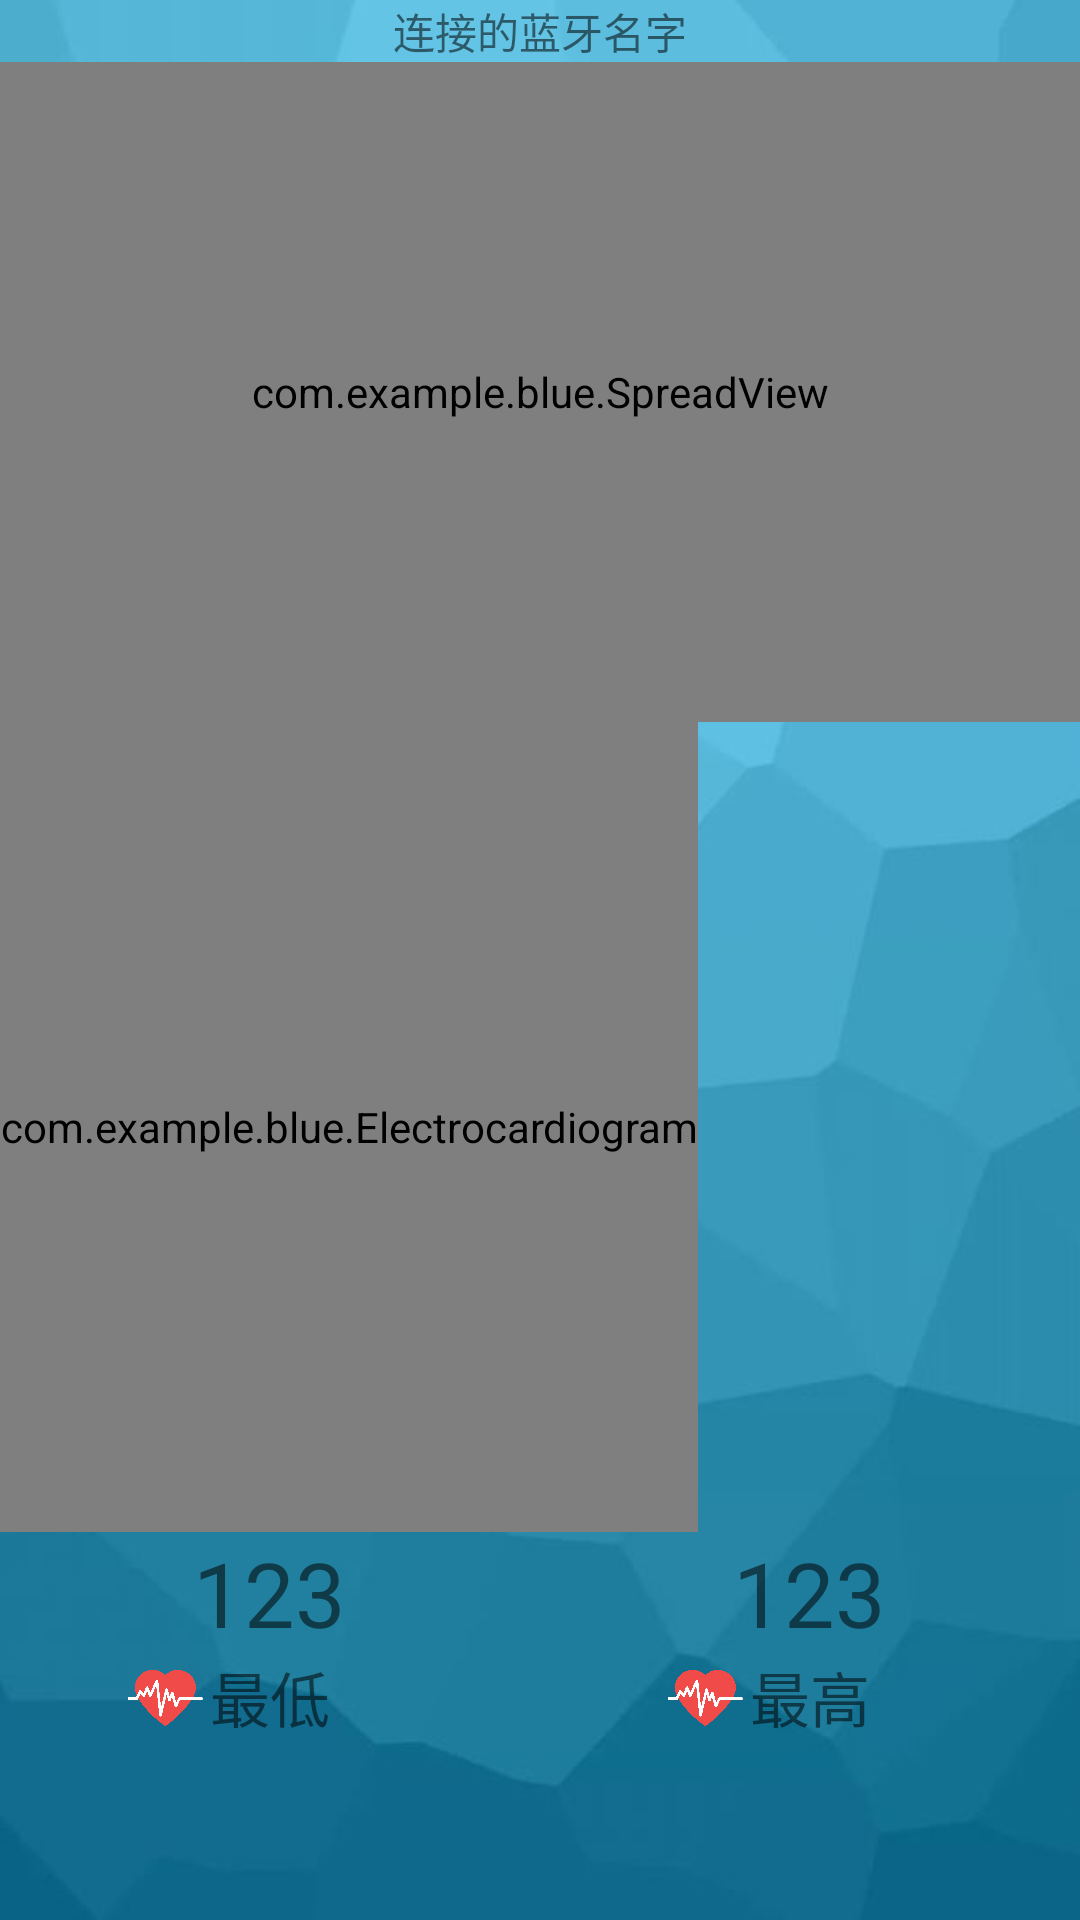

Reconstruct the res/layout file that produces this screen, plus the resources it refers to.
<!-- AndroidManifest.xml: application theme AppTheme -->
<!-- res/layout/activity_clent_send.xml -->
<?xml version="1.0" encoding="utf-8"?>
<LinearLayout xmlns:android="http://schemas.android.com/apk/res/android"
    xmlns:app="http://schemas.android.com/apk/res-auto"
    android:layout_width="match_parent"
    android:layout_height="match_parent"
    android:orientation="vertical"
    android:background="@mipmap/back"

   >
    <TextView
        android:id="@+id/bluetooth_name"
        android:layout_width="wrap_content"
        android:layout_height="wrap_content"
        android:layout_gravity="center_horizontal"
        android:text="连接的蓝牙名字" />


    <RelativeLayout
        android:layout_width="match_parent"
        android:layout_height="220dp"
        >



        <TextView
            android:id="@+id/data"
            android:layout_width="wrap_content"
            android:layout_height="wrap_content"
            android:layout_centerInParent="true"
            android:text="237"
            android:textSize="40sp"
            android:gravity="center"
            />

        <com.example.blue.SpreadView
            android:id="@+id/spreadView"
            android:layout_width="match_parent"
            android:layout_height="270dp"
            app:spread_center_color="@color/colorAccent1"
            app:spread_delay_milliseconds="35"
            app:spread_distance="5"
            app:spread_max_radius="10"
            app:spread_radius="200"
            app:spread_spread_color="@color/colorSpread" />


    </RelativeLayout>


    <RelativeLayout
        android:layout_width="match_parent"
        android:layout_height="wrap_content"
        >


        <com.example.blue.Electrocardiogram

            android:id="@+id/electrocardiogram"
            android:layout_width="wrap_content"
            android:layout_height="270dp"
            android:layout_gravity="center" />


    </RelativeLayout>


    <LinearLayout
        android:layout_width="match_parent"
        android:layout_height="match_parent"
        android:orientation="horizontal">


        <RelativeLayout
            android:layout_width="match_parent"
            android:layout_height="match_parent"
            android:layout_weight="1">

            <TextView
                android:id="@+id/min"
                android:layout_width="wrap_content"
                android:layout_height="wrap_content"
                android:text="123"
                android:textSize="30sp"
                android:layout_alignParentTop="true"
                android:layout_centerHorizontal="true" />

            <TextView
                android:id="@+id/textmin"
                android:layout_width="wrap_content"
                android:layout_height="wrap_content"
                android:text="最低"
                android:layout_centerHorizontal="true"
                android:layout_below="@+id/min"
                android:textSize="20sp"/>

            <ImageView
                android:id="@+id/imageView3"
                android:layout_width="30dp"
                android:layout_height="30dp"
                android:src="@mipmap/heart"
                android:layout_toLeftOf="@+id/textmin"
                android:layout_below="@+id/min"
                />

        </RelativeLayout>


        <RelativeLayout
            android:layout_width="match_parent"
            android:layout_height="match_parent"
            android:layout_weight="1">

            <TextView
                android:id="@+id/max"
                android:layout_width="wrap_content"
                android:layout_height="wrap_content"
                android:layout_centerHorizontal="true"
                android:text="123"
                android:textSize="30sp" />

            <TextView
                android:id="@+id/textmax"
                android:layout_width="wrap_content"
                android:layout_height="wrap_content"
                android:text="最高"
                android:layout_centerHorizontal="true"
                android:layout_below="@+id/max"
                android:textSize="20sp"/>

            <ImageView
                android:id="@+id/imageView2"
                android:layout_width="30dp"
                android:layout_height="30dp"
                android:src="@mipmap/heart"
                android:layout_toLeftOf="@+id/textmax"
                android:layout_below="@+id/max"
                />
        </RelativeLayout>

    </LinearLayout>


</LinearLayout>
<!-- resources referenced by this layout -->
<resources>
  <color name="colorAccent1">#2375c2</color>
  <color name="colorSpread">#f7729f</color>
  <!-- mipmap back: jpg bitmap (mipmap-hdpi, 10645 bytes) -->
  <!-- mipmap heart: png bitmap (mipmap-hdpi, 84108 bytes) -->
  <style name="AppTheme" parent="Theme.AppCompat.Light.NoActionBar">
          
          <item name="colorPrimary">@color/colorPrimary</item>
          <item name="colorPrimaryDark">@color/colorPrimaryDark</item>
          <item name="colorAccent">@color/colorAccent</item>
      </style>
  <color name="colorPrimary">#3F51B5</color>
  <color name="colorPrimaryDark">#303F9F</color>
  <color name="colorAccent">#FF4081</color>
</resources>
